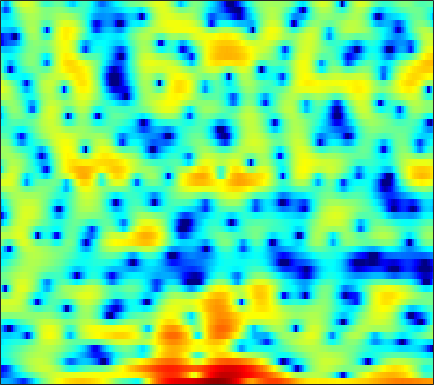

Data behind this chart, as committed beside it:
-8.2889, -8.4275, -8.5284, -8.7064, -8.9012, -9.3639, -10.094, -10.842, -12.092, -13.384, -14.219, -13.896, -12.333, -10.297, -8.7168, -6.7471, -5.0802, -3.9528, -2.5124, -1.2464, -0.07483, 0.72013, 1.6596, 2.5102
-13.89, -13.23, -12.24, -11.19, -10.37, -9.3, -8.285, -7.561, -6.646, -5.768, -4.935, -4.333, -3.532, -2.747, -2.171, -1.426, -0.7134, -0.2081, 0.4354, 1.03, 1.566, 1.93, 2.369, 2.743
-15.17, -15.52, -14.73, -12.77, -11.07, -8.857, -6.894, -5.589, -4.052, -2.725, -1.577, -0.8111, 0.07133, 0.8321, 1.328, 1.887, 2.337, 2.605, 2.866, 3.02, 3.06, 3.002, 2.82, 2.508
-5.877, -5.502, -4.939, -4.319, -3.813, -3.094, -2.354, -1.8, -1.06, -0.3681, 0.2899, 0.7467, 1.291, 1.76, 2.061, 2.377, 2.596, 2.695, 2.728, 2.65, 2.442, 2.191, 1.726, 1.092
-4.991, -4.525, -3.921, -3.329, -2.895, -2.321, -1.771, -1.364, -0.8393, -0.3425, 0.1308, 0.4666, 0.8745, 1.239, 1.476, 1.737, 1.933, 2.031, 2.089, 2.058, 1.933, 1.77, 1.469, 1.065
-5.344, -4.913, -4.366, -3.851, -3.493, -3.016, -2.568, -2.242, -1.814, -1.397, -0.9723, -0.6525, -0.2243, 0.202, 0.5181, 0.9228, 1.29, 1.532, 1.798, 1.981, 2.076, 2.085, 2.013, 1.841
-6.412, -5.92, -5.364, -4.892, -4.621, -4.333, -4.132, -4.018, -3.906, -3.806, -3.658, -3.462, -3.012, -2.34, -1.694, -0.734, 0.2298, 0.9131, 1.714, 2.357, 2.827, 3.056, 3.208, 3.175
-7.545, -7.431, -7.459, -7.463, -7.365, -7.058, -6.751, -6.653, -6.884, -7.78, -9.719, -12.3, -17.47, -13.82, -8.993, -4.545, -1.478, 0.249, 2.004, 3.276, 4.15, 4.575, 4.859, 4.83
-8.807, -10.54, -14.48, -23.56, -29.55, -15.85, -11.07, -8.966, -7.261, -6.331, -5.901, -5.714, -5.299, -4.377, -3.338, -1.704, -0.08531, 1.013, 2.246, 3.196, 3.87, 4.189, 4.393, 4.344
-4.209, -4.639, -5.185, -5.501, -5.484, -5.101, -4.444, -3.887, -3.142, -2.468, -1.878, -1.482, -0.9794, -0.4727, -0.06686, 0.4854, 1.027, 1.407, 1.867, 2.227, 2.471, 2.571, 2.581, 2.458
-0.01122, 0.01606, 0.01423, 0.01973, 0.04955, 0.125, 0.2215, 0.3008, 0.3931, 0.469, 0.5104, 0.5179, 0.5105, 0.4996, 0.4868, 0.4804, 0.5007, 0.5372, 0.5883, 0.6484, 0.67, 0.6442, 0.5202, 0.2725
2.533, 2.634, 2.718, 2.771, 2.768, 2.727, 2.63, 2.51, 2.272, 1.915, 1.431, 0.9793, 0.2648, -0.5696, -1.222, -2.056, -2.658, -2.876, -2.822, -2.493, -2.08, -1.802, -1.592, -1.64
3.149, 3.161, 3.202, 3.277, 3.338, 3.394, 3.378, 3.281, 2.993, 2.485, 1.688, 0.8594, -0.6372, -2.735, -4.859, -8.895, -15.59, -18.89, -12.19, -7.881, -5.356, -4.096, -2.959, -2.289
0.3385, -0.2083, -0.3964, 0.1104, 0.7891, 1.761, 2.561, 2.973, 3.245, 3.164, 2.723, 2.148, 1.055, -0.392, -1.667, -3.489, -5.05, -5.715, -5.803, -5.277, -4.548, -3.98, -3.197, -2.4
-5.551, -10.83, -18.05, -7.274, -3.414, -0.2288, 1.78, 2.794, 3.65, 4.057, 4.079, 3.878, 3.347, 2.546, 1.785, 0.6033, -0.7469, -1.887, -3.605, -5.607, -7.674, -8.678, -8.165, -6.101
-0.8527, -1.184, -1.184, -0.641, 0.02682, 1.02, 1.955, 2.54, 3.129, 3.475, 3.578, 3.497, 3.178, 2.621, 2.048, 1.058, -0.2289, -1.419, -3.384, -5.86, -8.779, -10.5, -10.07, -7.607
-0.9106, -0.7169, -0.3762, 0.03813, 0.3957, 0.901, 1.395, 1.731, 2.104, 2.365, 2.491, 2.49, 2.357, 2.075, 1.763, 1.222, 0.552, -0.0174, -0.8261, -1.619, -2.295, -2.653, -2.897, -2.908
-3.009, -2.512, -1.88, -1.268, -0.826, -0.2563, 0.2771, 0.6429, 1.073, 1.429, 1.691, 1.82, 1.904, 1.88, 1.794, 1.597, 1.329, 1.088, 0.7339, 0.3669, 0.009758, -0.24, -0.5441, -0.8259
-5.491, -4.795, -3.994, -3.245, -2.699, -1.972, -1.244, -0.7097, -0.03866, 0.5519, 1.048, 1.346, 1.638, 1.815, 1.881, 1.885, 1.804, 1.697, 1.511, 1.284, 1.032, 0.8298, 0.5449, 0.2464
-6.727, -6.535, -6.392, -6.13, -5.673, -4.667, -3.375, -2.365, -1.113, -0.05834, 0.7731, 1.255, 1.718, 2.003, 2.117, 2.166, 2.114, 2.03, 1.87, 1.666, 1.43, 1.237, 0.9654, 0.6825
-5.382, -6.798, -9.985, -16.18, -18.56, -10.52, -5.594, -3.159, -0.8687, 0.6911, 1.715, 2.208, 2.568, 2.66, 2.594, 2.388, 2.124, 1.924, 1.66, 1.414, 1.147, 0.925, 0.5941, 0.2404
0.02469, -0.7872, -1.931, -2.723, -2.689, -1.641, -0.05623, 1.106, 2.375, 3.225, 3.641, 3.658, 3.305, 2.548, 1.752, 0.5245, -0.6013, -1.158, -1.357, -1.197, -1.094, -1.223, -1.771, -2.744
2.377, 2.235, 2.156, 2.244, 2.428, 2.811, 3.284, 3.613, 3.932, 4.017, 3.759, 3.283, 2.184, 0.3771, -1.624, -5.728, -13.89, -30.84, -11.22, -6.745, -4.922, -4.55, -5.09, -6.896
-0.111, 0.02511, 0.4338, 1.031, 1.548, 2.232, 2.843, 3.214, 3.534, 3.613, 3.402, 3.038, 2.242, 1.091, 0.02347, -1.556, -2.978, -3.669, -3.905, -3.698, -3.534, -3.578, -3.916, -4.493
-8.31, -7.495, -5.346, -3.091, -1.591, 0.05811, 1.337, 2.088, 2.817, 3.26, 3.439, 3.408, 3.163, 2.727, 2.301, 1.662, 0.9939, 0.51, -0.1082, -0.707, -1.327, -1.809, -2.492, -3.172
-16.75, -13.94, -9.122, -5.469, -3.383, -1.205, 0.4481, 1.409, 2.394, 3.078, 3.505, 3.672, 3.717, 3.581, 3.373, 2.97, 2.45, 1.984, 1.257, 0.3952, -0.6183, -1.498, -2.847, -4.421
-8.223, -7.124, -5.384, -3.573, -2.287, -0.7433, 0.5637, 1.376, 2.243, 2.882, 3.308, 3.505, 3.619, 3.572, 3.441, 3.136, 2.686, 2.244, 1.518, 0.6081, -0.5303, -1.572, -3.286, -5.516
-6.871, -5.254, -3.486, -2.014, -1.073, 0.007971, 0.8909, 1.435, 2.003, 2.414, 2.683, 2.803, 2.861, 2.816, 2.715, 2.497, 2.162, 1.835, 1.278, 0.5797, -0.274, -1.019, -2.155, -3.424
-2.953, -2.042, -0.9841, -0.1076, 0.4344, 0.9975, 1.378, 1.558, 1.682, 1.698, 1.659, 1.612, 1.545, 1.488, 1.448, 1.373, 1.254, 1.121, 0.8618, 0.489, 0.01935, -0.3939, -1.024, -1.718
1.309, 1.594, 1.96, 2.224, 2.342, 2.325, 2.106, 1.793, 1.201, 0.4608, -0.3032, -0.761, -1.072, -1.003, -0.7731, -0.3847, -0.03612, 0.1426, 0.2576, 0.2493, 0.1176, -0.05748, -0.3647, -0.776
3.453, 3.622, 3.83, 3.93, 3.86, 3.525, 2.834, 2.022, 0.4325, -1.907, -5.258, -8.385, -10.28, -7.372, -5.143, -3.098, -1.91, -1.412, -1.102, -1.013, -1.008, -0.9729, -0.8528, -0.7004
1.224, 1.968, 2.876, 3.523, 3.755, 3.716, 3.201, 2.491, 1.049, -1.007, -3.66, -5.673, -6.947, -5.945, -4.854, -3.806, -3.427, -3.589, -4.344, -5.642, -6.899, -7.086, -5.83, -3.752
-5.59, -2.499, 0.08538, 1.633, 2.339, 2.792, 2.783, 2.518, 1.893, 1.041, 0.07502, -0.6591, -1.525, -2.23, -2.732, -3.473, -4.479, -5.468, -7.367, -10.23, -14.65, -17.27, -12.07, -6.93
-2.157, -1.115, 0.1533, 1.09, 1.572, 1.899, 1.942, 1.803, 1.426, 0.8606, 0.1666, -0.433, -1.339, -2.376, -3.242, -4.527, -5.979, -7.077, -8.365, -9.11, -9.012, -8.267, -6.601, -4.486
0.752, 0.9755, 1.232, 1.403, 1.434, 1.343, 1.095, 0.8219, 0.3521, -0.2103, -0.8626, -1.401, -2.244, -3.312, -4.306, -6.032, -8.408, -10.88, -15.46, -18.38, -13.31, -9.706, -6.115, -3.345
1.281, 1.263, 1.127, 0.841, 0.5105, -0.06293, -0.7903, -1.392, -2.181, -2.838, -3.314, -3.562, -3.824, -4.156, -4.553, -5.368, -6.569, -7.697, -9.135, -9.308, -7.583, -5.674, -3.212, -1.068
0.1586, 0.07502, -0.2309, -0.8197, -1.461, -2.666, -4.307, -5.861, -8.24, -10.21, -10.1, -8.887, -7.059, -5.595, -4.8, -4.056, -3.559, -3.266, -2.826, -2.228, -1.403, -0.6713, 0.3899, 1.449
-1.657, -1.617, -1.804, -2.299, -2.918, -4.15, -5.971, -7.893, -11.48, -15.8, -14.79, -11.49, -8.025, -5.65, -4.322, -2.952, -1.885, -1.21, -0.411, 0.3097, 1.002, 1.49, 2.11, 2.661
-3.424, -3.103, -2.854, -2.819, -2.963, -3.354, -3.968, -4.51, -5.194, -5.587, -5.453, -5.027, -4.181, -3.194, -2.45, -1.506, -0.6238, -0.01432, 0.7267, 1.396, 1.968, 2.333, 2.715, 2.961
-5.274, -4.457, -3.483, -2.732, -2.34, -2.016, -1.913, -1.922, -2.012, -2.112, -2.146, -2.103, -1.942, -1.634, -1.303, -0.7447, -0.07669, 0.4625, 1.19, 1.873, 2.442, 2.777, 3.053, 3.109
-8.19, -5.902, -3.639, -2.084, -1.267, -0.5775, -0.2375, -0.1708, -0.3001, -0.64, -1.148, -1.602, -2.216, -2.676, -2.772, -2.4, -1.516, -0.6337, 0.5937, 1.696, 2.593, 3.084, 3.479, 3.561
-5.861, -3.953, -2.006, -0.6552, 0.02969, 0.5487, 0.6972, 0.5657, 0.1004, -0.722, -1.974, -3.258, -5.632, -9.18, -12.51, -12.29, -7.341, -4.411, -1.518, 0.5271, 1.966, 2.719, 3.366, 3.634
-0.5857, -0.1684, 0.3561, 0.7249, 0.8559, 0.8386, 0.5605, 0.1835, -0.5472, -1.537, -2.8, -3.967, -5.827, -7.876, -9.045, -8.695, -6.373, -4.371, -2.053, -0.227, 1.112, 1.837, 2.469, 2.741
2.375, 2.282, 2.103, 1.821, 1.521, 0.9903, 0.2818, -0.3503, -1.338, -2.419, -3.469, -4.165, -4.811, -4.979, -4.782, -4.07, -2.96, -2.001, -0.7392, 0.3885, 1.283, 1.766, 2.111, 2.115
4.068, 3.695, 3.118, 2.449, 1.879, 0.97, -0.1128, -1.093, -2.651, -4.563, -6.747, -8.174, -8.811, -7.534, -5.964, -3.885, -2.052, -0.8862, 0.4284, 1.459, 2.192, 2.535, 2.694, 2.486
3.438, 2.802, 1.9, 0.9702, 0.2646, -0.6886, -1.734, -2.659, -4.216, -6.448, -9.912, -13.87, -17.2, -11.12, -7.545, -4.26, -1.981, -0.6683, 0.6764, 1.658, 2.344, 2.676, 2.911, 2.873
0.5141, -0.6049, -2.209, -3.72, -4.566, -5.088, -5.123, -5.024, -5.013, -5.175, -5.448, -5.545, -5.256, -4.448, -3.594, -2.405, -1.319, -0.6379, 0.1105, 0.6826, 1.152, 1.468, 1.857, 2.201
-2.094, -3.987, -7.508, -13.19, -19.57, -15.27, -9.809, -7.411, -5.342, -3.993, -3.042, -2.49, -1.888, -1.387, -1.07, -0.7574, -0.6204, -0.6632, -0.8876, -1.206, -1.426, -1.332, -0.7612, 0.259
-2.426, -3.774, -5.77, -7.706, -8.581, -8.172, -6.603, -5.292, -3.691, -2.396, -1.376, -0.7705, -0.1897, 0.1696, 0.2627, 0.1255, -0.3748, -1.065, -2.569, -5.035, -9.042, -12.35, -9.25, -4.147
-3.602, -4.184, -4.834, -5.229, -5.309, -5.087, -4.492, -3.914, -3.016, -2.087, -1.236, -0.6958, -0.1305, 0.2241, 0.32, 0.1931, -0.2791, -0.8688, -2.05, -3.66, -5.419, -6.085, -5.046, -2.614
-7.598, -7.855, -7.916, -7.722, -7.446, -6.988, -6.329, -5.679, -4.668, -3.575, -2.497, -1.773, -0.9466, -0.3552, -0.06327, 0.1094, 0.05681, -0.1049, -0.4199, -0.7303, -0.8724, -0.7772, -0.3265, 0.4872
-16.86, -15.42, -13.32, -12.13, -11.72, -11.46, -11.05, -10.14, -8.255, -6.101, -4.106, -2.817, -1.455, -0.4903, -0.002031, 0.3646, 0.4608, 0.3757, 0.1641, -0.07289, -0.1712, -0.08606, 0.3214, 1.02
-15.7, -14.64, -13.11, -12.72, -13.48, -16.5, -27.07, -24.04, -12.74, -7.499, -4.181, -2.386, -0.6662, 0.4567, 0.9507, 1.205, 1.008, 0.5836, -0.348, -1.62, -2.921, -3.426, -2.805, -1.08
-7.27, -7.547, -7.768, -8.006, -8.256, -8.599, -8.451, -7.667, -5.864, -3.733, -1.766, -0.5464, 0.6952, 1.506, 1.817, 1.822, 1.32, 0.5778, -1.091, -3.867, -8.899, -16.38, -11.49, -4.496
-5.694, -5.803, -5.846, -5.724, -5.489, -4.992, -4.28, -3.606, -2.576, -1.464, -0.4123, 0.2753, 1.002, 1.466, 1.631, 1.579, 1.221, 0.7417, -0.1284, -1.155, -2.072, -2.406, -2.094, -1.088
-6.52, -6.789, -6.863, -6.452, -5.838, -4.722, -3.493, -2.588, -1.434, -0.4194, 0.4237, 0.9284, 1.431, 1.711, 1.782, 1.71, 1.468, 1.194, 0.7893, 0.3864, 0.0867, -0.01551, 0.02409, 0.274
-8.366, -10.48, -13.21, -11.85, -8.998, -5.63, -3.084, -1.618, -0.09187, 1.022, 1.815, 2.225, 2.543, 2.627, 2.546, 2.277, 1.858, 1.492, 0.9601, 0.4641, 0.09318, -0.07677, -0.1393, -0.03352
-4.92, -6.741, -8.892, -7.865, -5.546, -2.641, -0.4056, 0.8752, 2.127, 2.976, 3.476, 3.655, 3.642, 3.378, 3.022, 2.334, 1.422, 0.6067, -0.6319, -1.875, -2.853, -3.21, -3.059, -2.465
